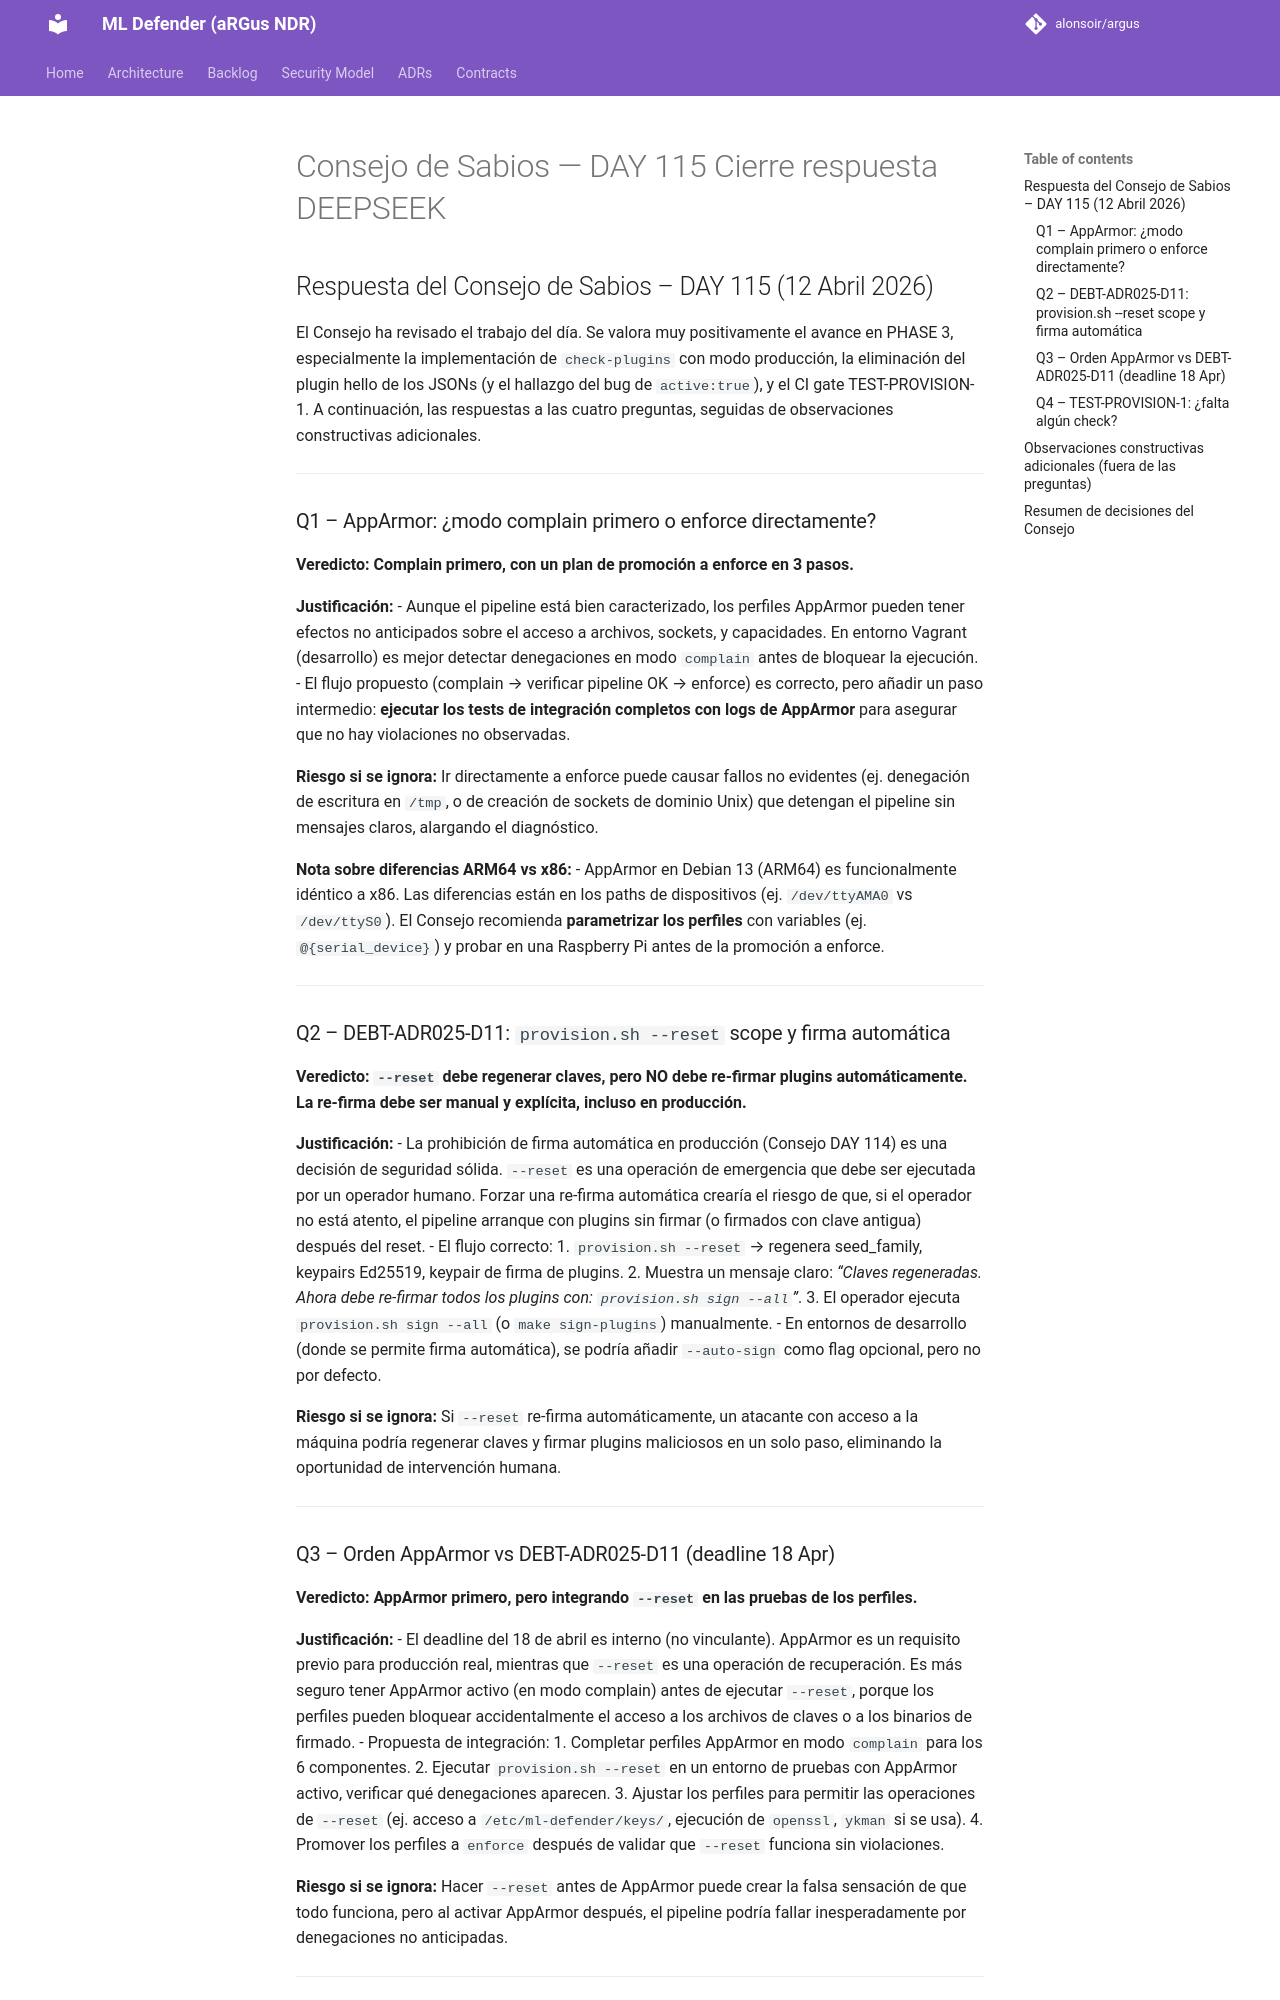

repository: alonsoir/argus · page: council/Consejo de Sabios — DAY 115 Cierre-respuesta-DEEPSEEK/index.html · generator: mkdocs

## Respuesta del Consejo de Sabios – DAY 115 (12 Abril 2026)

El Consejo ha revisado el trabajo del día. Se valora muy positivamente el avance en PHASE 3, especialmente la implementación de `check-plugins` con modo producción, la eliminación del plugin hello de los JSONs (y el hallazgo del bug de `active:true`), y el CI gate TEST-PROVISION-1. A continuación, las respuestas a las cuatro preguntas, seguidas de observaciones constructivas adicionales.

---

### Q1 – AppArmor: ¿modo complain primero o enforce directamente?

**Veredicto:** **Complain primero, con un plan de promoción a enforce en 3 pasos.**

**Justificación:**
- Aunque el pipeline está bien caracterizado, los perfiles AppArmor pueden tener efectos no anticipados sobre el acceso a archivos, sockets, y capacidades. En entorno Vagrant (desarrollo) es mejor detectar denegaciones en modo `complain` antes de bloquear la ejecución.
- El flujo propuesto (complain → verificar pipeline OK → enforce) es correcto, pero añadir un paso intermedio: **ejecutar los tests de integración completos con logs de AppArmor** para asegurar que no hay violaciones no observadas.

**Riesgo si se ignora:** Ir directamente a enforce puede causar fallos no evidentes (ej. denegación de escritura en `/tmp`, o de creación de sockets de dominio Unix) que detengan el pipeline sin mensajes claros, alargando el diagnóstico.

**Nota sobre diferencias ARM64 vs x86:**
- AppArmor en Debian 13 (ARM64) es funcionalmente idéntico a x86. Las diferencias están en los paths de dispositivos (ej. `/dev/ttyAMA0` vs `/dev/ttyS0`). El Consejo recomienda **parametrizar los perfiles** con variables (ej. `@{serial_device}`) y probar en una Raspberry Pi antes de la promoción a enforce.

---

### Q2 – DEBT-ADR025-D11: `provision.sh --reset` scope y firma automática

**Veredicto:** **`--reset` debe regenerar claves, pero NO debe re‑firmar plugins automáticamente. La re‑firma debe ser manual y explícita, incluso en producción.**

**Justificación:**
- La prohibición de firma automática en producción (Consejo DAY 114) es una decisión de seguridad sólida. `--reset` es una operación de emergencia que debe ser ejecutada por un operador humano. Forzar una re‑firma automática crearía el riesgo de que, si el operador no está atento, el pipeline arranque con plugins sin firmar (o firmados con clave antigua) después del reset.
- El flujo correcto:
   1. `provision.sh --reset` → regenera seed_family, keypairs Ed25519, keypair de firma de plugins.
   2. Muestra un mensaje claro: *“Claves regeneradas. Ahora debe re‑firmar todos los plugins con: `provision.sh sign --all`”*.
   3. El operador ejecuta `provision.sh sign --all` (o `make sign-plugins`) manualmente.
- En entornos de desarrollo (donde se permite firma automática), se podría añadir `--auto-sign` como flag opcional, pero no por defecto.

**Riesgo si se ignora:** Si `--reset` re‑firma automáticamente, un atacante con acceso a la máquina podría regenerar claves y firmar plugins maliciosos en un solo paso, eliminando la oportunidad de intervención humana.

---
